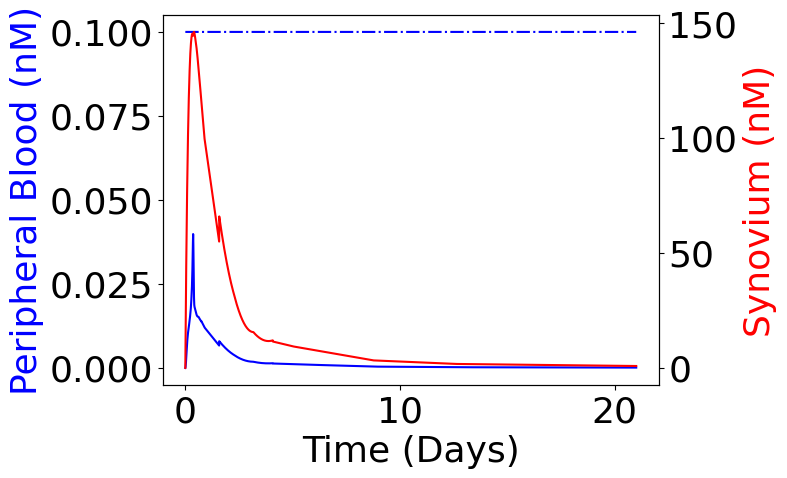
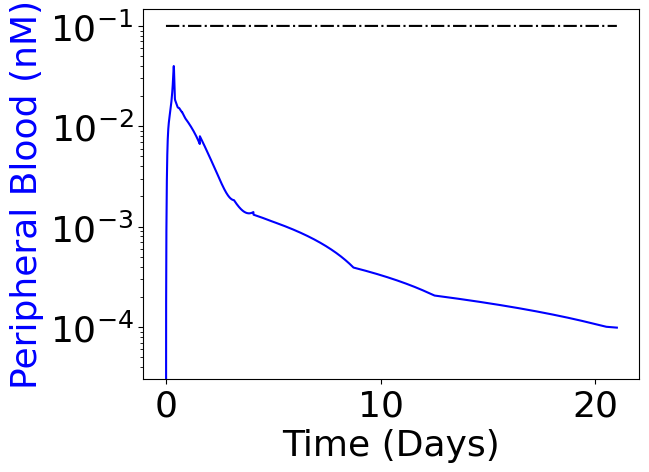
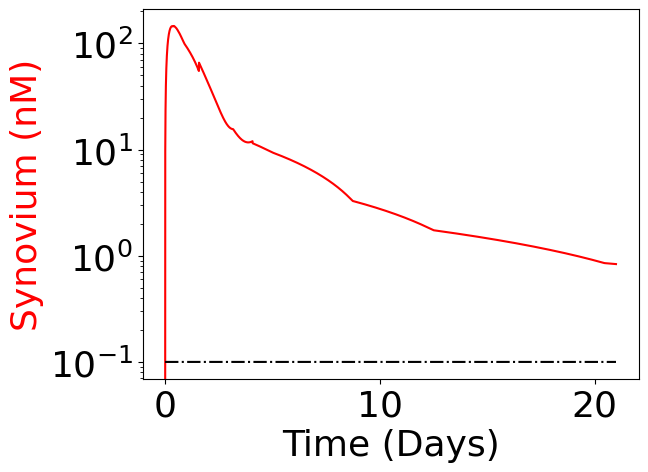

Generate these figures, in order, with matplotlib:
# -*- coding: utf-8 -*-
"""
Created on Thu May 13 10:53:19 2021

[redacted]
"""


from scipy import integrate
from scipy import interpolate
import numpy as np
import matplotlib.pyplot as plt
#These import modules that I use a lot. You will pretty much ALWAYS use numpy and matploylib.pyplot
#The other ones are because I'm going to be doing a lot of differential equation solving, so I
#imported integrate. I probably don't need interpolate.


#%% This is a function based on experimental data that models the release of ATRA from PLGA-ATRA into synovium
def MP(t):
    y = 5.061*t/(2.003+t) + 0.004093*t - 0.03464
    
    return y

#Function to define the rate of ATRA release from particles. Fit is from in vitro release data, divisions are to get into moles/hr
# The final division in the function is to account for the fact that the release assay was performed with 10 mg of particles in 1 mL, while we
# Inject 2ug of particles
def k3dMP(t):
    dy = ((0.004093*(t/24)**2 + 0.0163966*(t/24) + 10.1536)/(((t/24) + 2.003)**2))/1000000/300/24*2/1000
    
    return dy

def k1dMP(t):
    dy = ((3.334*0.9215)/(((t/24) + 0.9215)**2) + 0.003773)/1000000/300/24*2/1000
    
    return dy

def k6dMP(t):
    dy = ((6.544*2.076)/(((t/24) + 2.076)**2) - 0.0212)/1000000/300/24*2/1000
    
    return dy
    

release = {'Rls1': k1dMP, 'Rls3': k3dMP, 'Rls6': k6dMP}
#%% This is the function that defines the mathematical model we are using to model the two compartments (peripheral blood and ankle synovium)
def TwoComp(Cs, t0, params, release):
    #define the function that is our model to produce derivative for integration
    [ksp, kps, ke, z, v2] = params
#    import the paramteres
    #Diff eq for peripheral blood concentration
    dC_PB = ksp*Cs[1]*z - ke*Cs[0] - kps*Cs[0]
   
    #Diff eq for synovium concentration
    dC_S = kps*Cs[0]/z-ksp*Cs[1] + release['Rls1'](t0)/v2
    
    #Diff eq for Random peripheral Organ Concentration
    dC_O = 0*Cs[0]/(z*5) - 0*Cs[2]
     
#    import the starting values and assign them to variable that make more sense
    dCs = [dC_PB, dC_S, dC_O]
    return dCs

#define the parameter values

ksp = 0.2
kps = 0.2
ke = 1.5
z = 0.001
v2 = 0.00002

params = [ksp, kps, ke, z, v2]
#Initial Values
C_PB0 = 0
C_S0 = 0
C_O0 = 0

Cs0 = [C_PB0, C_S0, C_O0]

ts = np.arange(0,504,0.1)
LL = np.zeros(len(ts))+100*10**-12

solve = integrate.odeint(TwoComp, Cs0, ts, args=(params,release,))

for i in range(len(solve[:,0])):
    if solve[i,0] < 0:
        solve[i,0] = 0
    if solve[i,1] < 0:
        solve[i,1] = 0

rls = k3dMP(ts)

font = {'family' : 'sans-serif',
        'sans-serif' : 'Arial',
        'size' : 26}
plt.rc('font', **font)

kernel_size = 20
kernel = np.ones(kernel_size)/kernel_size


fig, ax1 = plt.subplots()
ax2 = ax1.twinx()
ax1.plot(ts/24,solve[:,0]*10**9,'b-',ts/24,LL*10**9,'b-.')
ax2.plot(ts/24,solve[:,1]*10**9,'r-')


ax1.set_xlabel('Time (Days)')
ax1.set_ylabel('Peripheral Blood (nM)',color = 'b')
ax2.set_ylabel('Synovium (nM)', color ='r')

fig, ax3 = plt.subplots()
ax3.plot(ts/24, solve[:,0]*10**9,'b-',ts/24, LL*10**9, 'k-.')
ax3.set_xlabel('Time (Days)')
ax3.set_ylabel('Peripheral Blood (nM)',color = 'b')
ax3.set_yscale('log')

fig, ax4 = plt.subplots()
ax4.plot(ts/24,solve[:,1]*10**9,'r-', ts/24, LL*10**9, 'k-.')
ax4.set_xlabel('Time (Days)')
ax4.set_ylabel('Synovium (nM)', color ='r')
ax4.set_yscale('log')

#plt.plot(ts/24,rls)

plt.show()


